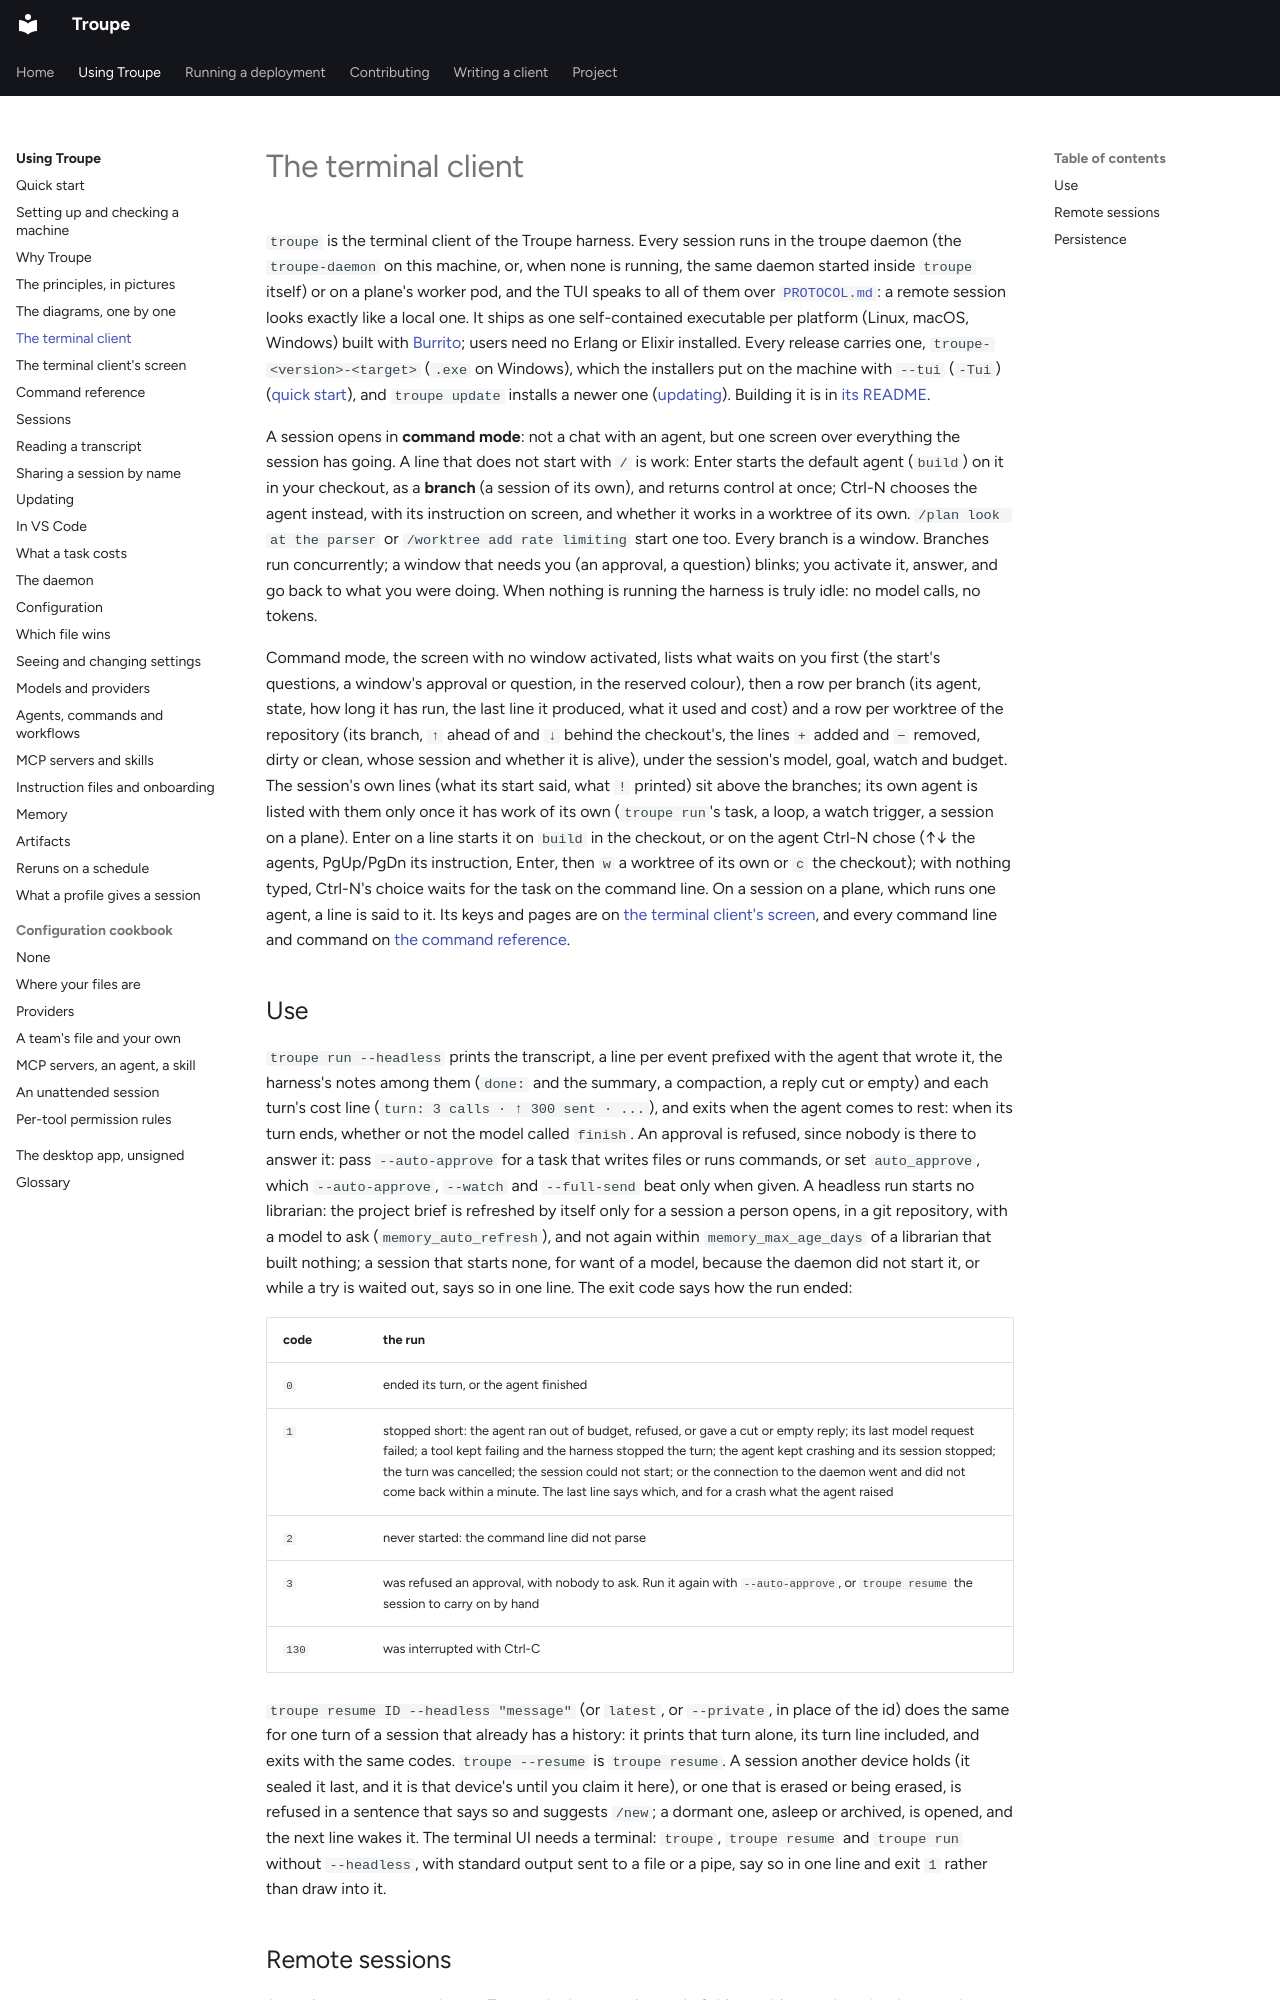

repository: it-minds/troupe · page: user/terminal-client/index.html · generator: mkdocs

# The terminal client

`troupe` is the terminal client of the Troupe harness. Every session runs in the troupe
daemon (the `troupe-daemon` on this machine, or, when none is running, the same daemon
started inside `troupe` itself) or on a plane's worker pod, and the TUI speaks to all of
them over [`PROTOCOL.md`](../../PROTOCOL.md): a remote session looks exactly like a local
one. It ships as one self-contained executable per platform (Linux, macOS, Windows) built
with [Burrito](https://github.com/burrito-elixir/burrito); users need no Erlang or Elixir
installed. Every release carries one, `troupe-<version>-<target>` (`.exe` on Windows),
which the installers put on the machine with `--tui` (`-Tui`)
([quick start](../quick-start.md#1-install)), and `troupe update` installs a newer one
([updating](updating.md)). Building it is in [its README](../../clients/tui/README.md).

A session opens in **command mode**: not a chat with an agent, but one screen over
everything the session has going. A line that does not start with `/` is work: Enter starts
the default agent (`build`) on it in your checkout, as a **branch** (a session of its own),
and returns control at once; Ctrl-N chooses the agent instead, with its instruction on
screen, and whether it works in a worktree of its own. `/plan look at the parser` or
`/worktree add rate limiting` start one too. Every branch is a window. Branches run
concurrently; a window that needs you (an approval, a question) blinks; you activate it,
answer, and go back to what you were doing. When nothing is running the harness is truly
idle: no model calls, no tokens.

Command mode, the screen with no window activated, lists what waits on you first (the
start's questions, a window's approval or question, in the reserved colour), then a row
per branch (its agent, state, how long it has run, the last line it produced, what it used
and cost) and a row per worktree of the repository (its branch, `↑` ahead of and `↓`
behind the checkout's, the lines `+` added and `−` removed, dirty or clean, whose session
and whether it is alive), under the session's model, goal, watch and budget. The session's
own lines (what its start said, what `!` printed) sit above the branches; its own agent is
listed with them only once it has work of its own (`troupe run`'s task, a loop, a watch
trigger, a session on a plane). Enter on a line starts it on `build` in the checkout, or on
the agent Ctrl-N chose (↑↓ the agents, PgUp/PgDn its instruction, Enter, then `w` a
worktree of its own or `c` the checkout); with nothing typed, Ctrl-N's choice waits for the
task on the command line. On a session on a plane, which runs one agent, a line is said to
it. Its keys and pages are on [the terminal client's screen](terminal-screen.md), and every
command line and command on [the command reference](cli-reference.md).
